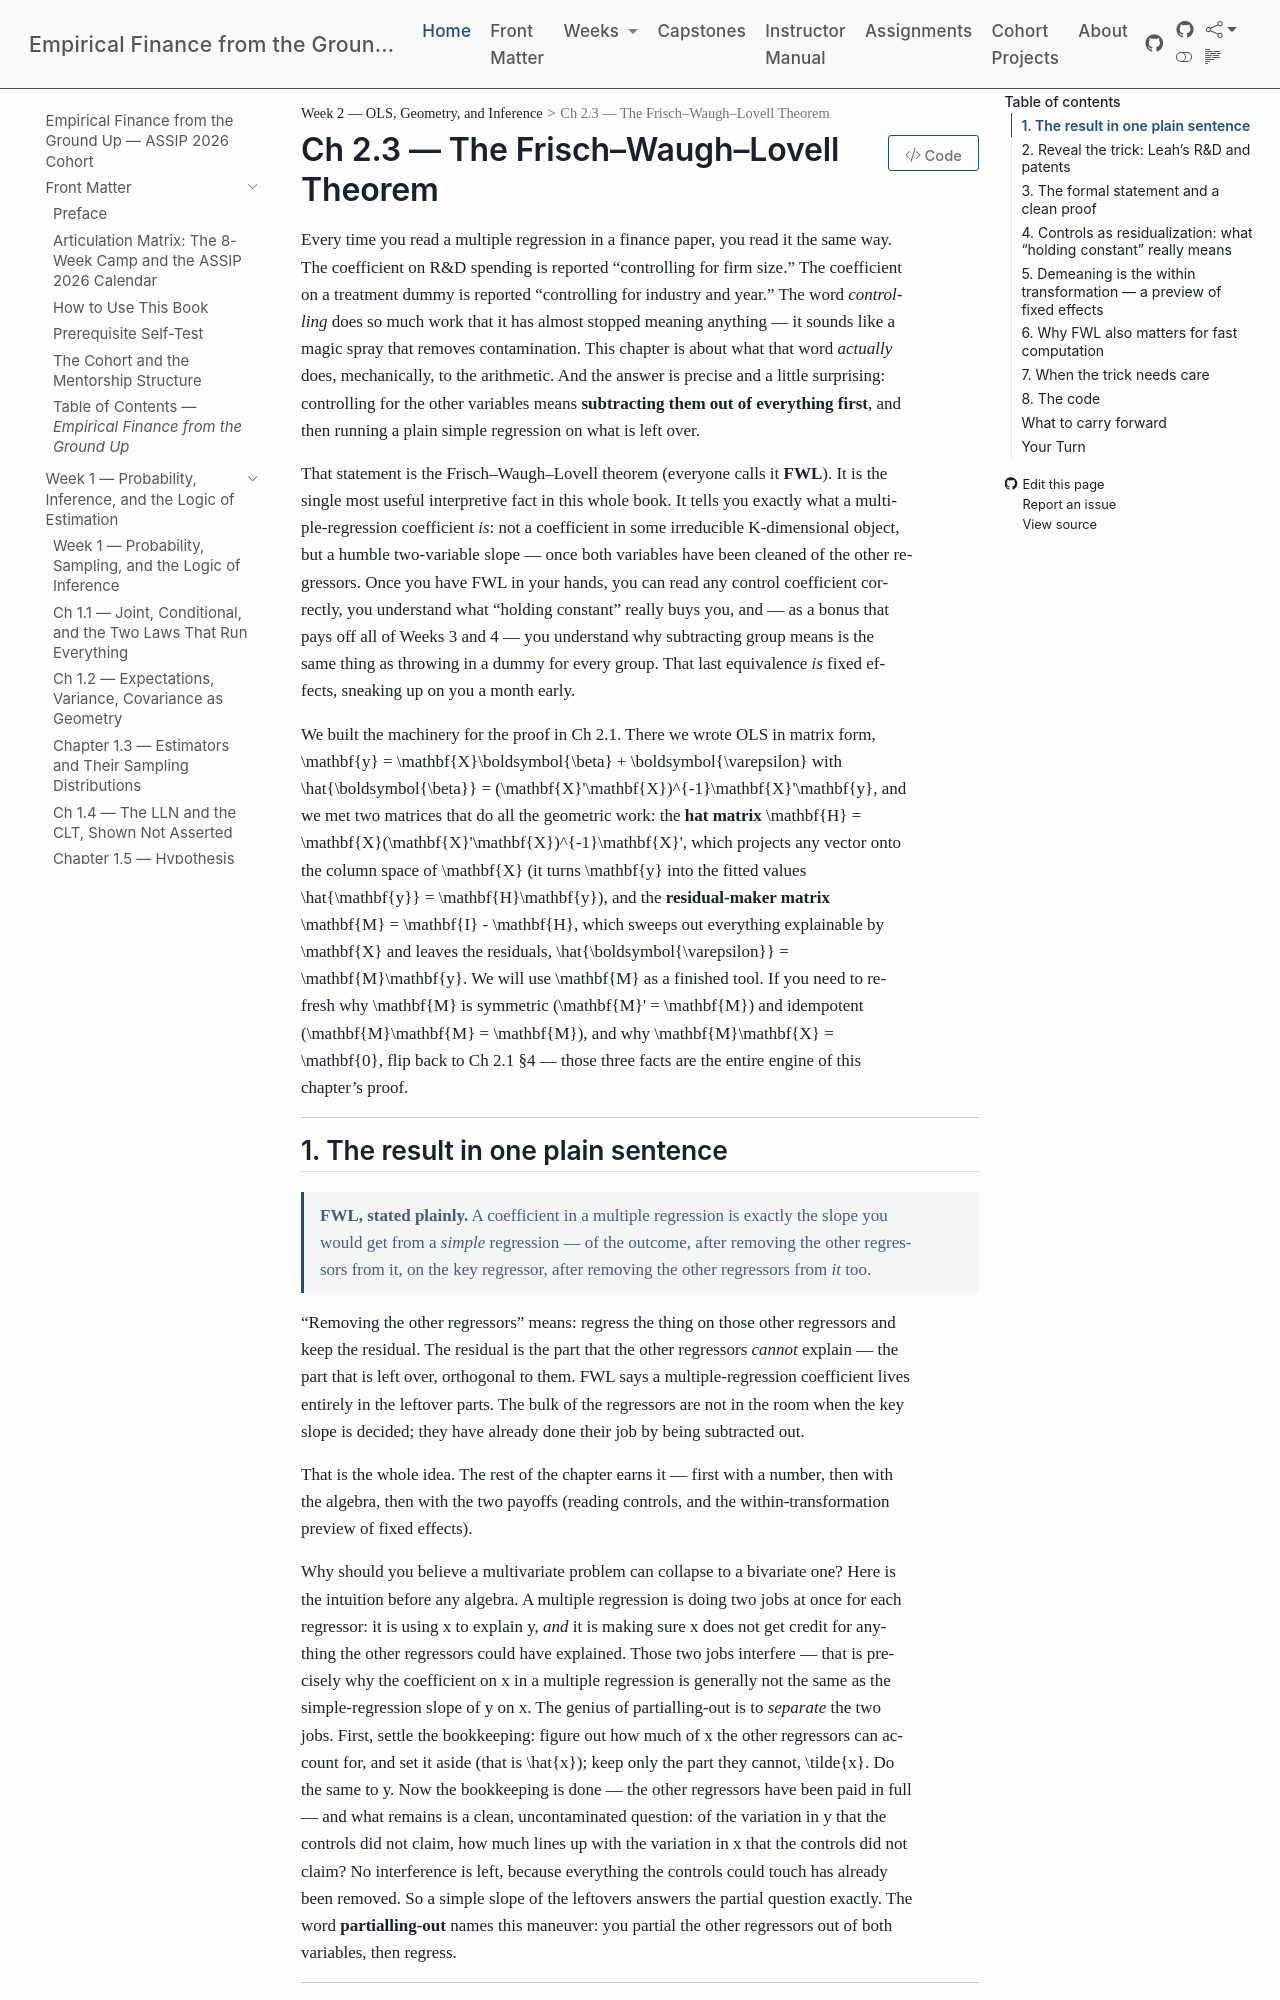

repository: edwardlg/assip-2026-empirical-finance · page: textbook/book/weeks/week-02/ch23-frisch-waugh-lovell.html · generator: mkdocs

# Ch 2.3 — The Frisch–Waugh–Lovell Theorem

Every time you read a multiple regression in a finance paper, you read it the same way. The coefficient on R&D spending is reported "controlling for firm size." The coefficient on a treatment dummy is reported "controlling for industry and year." The word *controlling* does so much work that it has almost stopped meaning anything — it sounds like a magic spray that removes contamination. This chapter is about what that word *actually* does, mechanically, to the arithmetic. And the answer is precise and a little surprising: controlling for the other variables means **subtracting them out of everything first**, and then running a plain simple regression on what is left over.

That statement is the Frisch–Waugh–Lovell theorem (everyone calls it **FWL**). It is the single most useful interpretive fact in this whole book. It tells you exactly what a multiple-regression coefficient *is*: not a coefficient in some irreducible $K$-dimensional object, but a humble two-variable slope — once both variables have been cleaned of the other regressors. Once you have FWL in your hands, you can read any control coefficient correctly, you understand what "holding constant" really buys you, and — as a bonus that pays off all of Weeks 3 and 4 — you understand why subtracting group means is the same thing as throwing in a dummy for every group. That last equivalence *is* fixed effects, sneaking up on you a month early.

We built the machinery for the proof in Ch 2.1. There we wrote OLS in matrix form, $\mathbf{y} = \mathbf{X}\boldsymbol{\beta} + \boldsymbol{\varepsilon}$ with $\hat{\boldsymbol{\beta}} = (\mathbf{X}'\mathbf{X})^{-1}\mathbf{X}'\mathbf{y}$, and we met two matrices that do all the geometric work: the **hat matrix** $\mathbf{H} = \mathbf{X}(\mathbf{X}'\mathbf{X})^{-1}\mathbf{X}'$, which projects any vector onto the column space of $\mathbf{X}$ (it turns $\mathbf{y}$ into the fitted values $\hat{\mathbf{y}} = \mathbf{H}\mathbf{y}$), and the **residual-maker matrix** $\mathbf{M} = \mathbf{I} - \mathbf{H}$, which sweeps out everything explainable by $\mathbf{X}$ and leaves the residuals, $\hat{\boldsymbol{\varepsilon}} = \mathbf{M}\mathbf{y}$. We will use $\mathbf{M}$ as a finished tool. If you need to refresh why $\mathbf{M}$ is symmetric ($\mathbf{M}' = \mathbf{M}$) and idempotent ($\mathbf{M}\mathbf{M} = \mathbf{M}$), and why $\mathbf{M}\mathbf{X} = \mathbf{0}$, flip back to Ch 2.1 §4 — those three facts are the entire engine of this chapter's proof.

---
